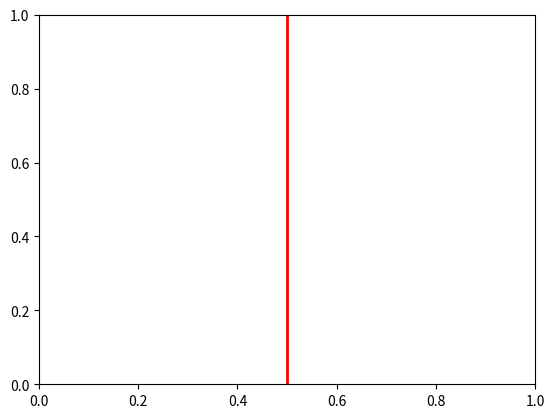

This figure's Python source:
import matplotlib.pyplot as plt
import matplotlib.animation as animation

fig, ax = plt.subplots()

# Define the line
line = ax.axvline(0.5, color='red', linewidth=2)

# Define the animation function
def animate(frame):
    x = 0.5 + 0.4 * frame/100  # Update the x-coordinate of the line
    line.set_xdata([x, x])  # Set the new x-coordinate of the line
    return line,

# Define the animation
ani = animation.FuncAnimation(fig, animate, frames=100, interval=50)

plt.xlim(0, 1)  # Set the x-limits of the plot
plt.ylim(0, 1)  # Set the y-limits of the plot

plt.show()